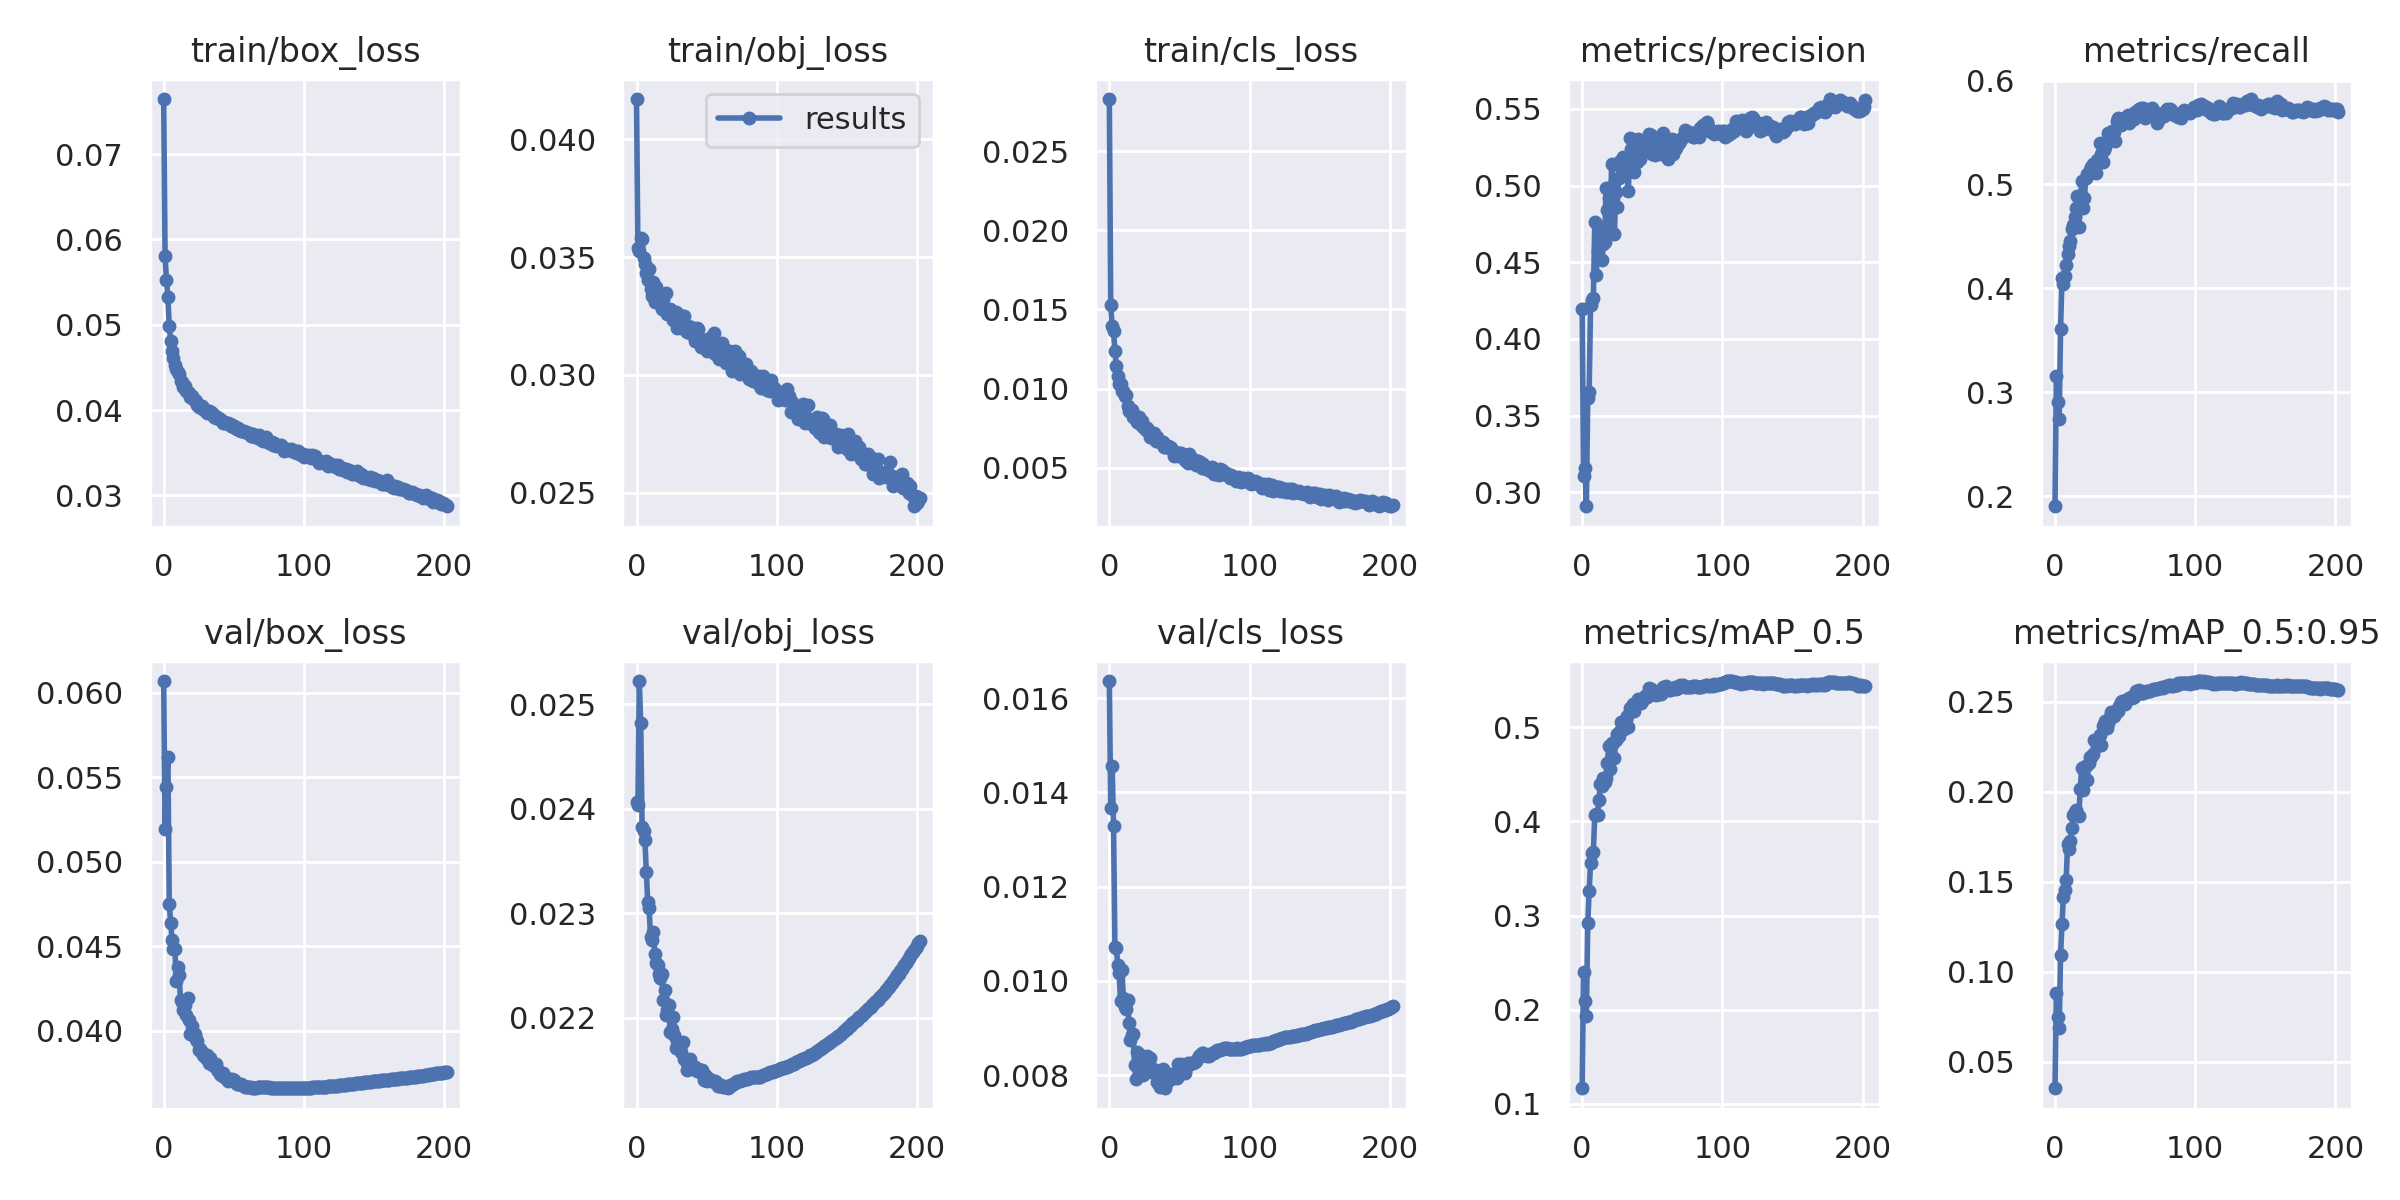

The table this chart was drawn from, first rows:
epoch, train/box_loss, train/obj_loss, train/cls_loss, metrics/precision, metrics/recall, metrics/mAP_0.5, metrics/mAP_0.5:0.95, val/box_loss, val/obj_loss, val/cls_loss, x/lr0, x/lr1, x/lr2
0, 0.07645, 0.04171, 0.0283, 0.4196, 0.1902, 0.1164, 0.03533, 0.06071, 0.02406, 0.01636, 0.07008, 0.003325, 0.003325
1, 0.05807, 0.0354, 0.01528, 0.3107, 0.3153, 0.2396, 0.08831, 0.05193, 0.02404, 0.01367, 0.04005, 0.006636, 0.006636
2, 0.05524, 0.03526, 0.01396, 0.3157, 0.2909, 0.2089, 0.07469, 0.05445, 0.02522, 0.01457, 0.01001, 0.009926, 0.009926
3, 0.0532, 0.03582, 0.01361, 0.2909, 0.2741, 0.1928, 0.06899, 0.05624, 0.02482, 0.01329, 0.009901, 0.009901, 0.009901
4, 0.04986, 0.03579, 0.01238, 0.3618, 0.3612, 0.2916, 0.1095, 0.04753, 0.02383, 0.01071, 0.009901, 0.009901, 0.009901
5, 0.04811, 0.03497, 0.01144, 0.3656, 0.41, 0.3257, 0.1264, 0.04637, 0.02378, 0.0107, 0.009868, 0.009868, 0.009868
6, 0.04695, 0.0347, 0.01079, 0.4221, 0.4037, 0.3556, 0.1417, 0.04536, 0.0237, 0.01033, 0.009835, 0.009835, 0.009835
7, 0.04609, 0.03432, 0.0103, 0.4251, 0.4117, 0.3663, 0.1455, 0.04484, 0.0234, 0.01016, 0.009802, 0.009802, 0.009802
8, 0.04534, 0.03403, 0.01031, 0.4269, 0.4228, 0.3676, 0.1512, 0.04486, 0.02311, 0.009565, 0.009769, 0.009769, 0.009769
9, 0.04483, 0.03447, 0.009878, 0.4765, 0.4331, 0.407, 0.171, 0.04294, 0.02305, 0.01024, 0.009736, 0.009736, 0.009736
10, 0.04442, 0.03367, 0.009818, 0.442, 0.4411, 0.4076, 0.1681, 0.04376, 0.02277, 0.009649, 0.009703, 0.009703, 0.009703
11, 0.04418, 0.03336, 0.00954, 0.4571, 0.446, 0.4068, 0.1727, 0.04328, 0.02275, 0.00945, 0.00967, 0.00967, 0.00967
12, 0.04346, 0.03395, 0.009613, 0.4721, 0.457, 0.4225, 0.1798, 0.04184, 0.02283, 0.009399, 0.009637, 0.009637, 0.009637
13, 0.04325, 0.03308, 0.008887, 0.4729, 0.4613, 0.4394, 0.187, 0.04171, 0.02261, 0.009594, 0.009604, 0.009604, 0.009604
14, 0.04267, 0.03372, 0.008601, 0.4517, 0.4687, 0.4375, 0.1888, 0.04125, 0.02253, 0.009113, 0.009571, 0.009571, 0.009571
15, 0.04285, 0.03331, 0.008724, 0.4618, 0.4778, 0.4457, 0.1901, 0.04153, 0.0225, 0.008753, 0.009538, 0.009538, 0.009538
16, 0.0422, 0.03333, 0.008644, 0.463, 0.4889, 0.4419, 0.1879, 0.04093, 0.02242, 0.008848, 0.009505, 0.009505, 0.009505
17, 0.04218, 0.03323, 0.008216, 0.4987, 0.4587, 0.4465, 0.1866, 0.04193, 0.02238, 0.008871, 0.009472, 0.009472, 0.009472
18, 0.04199, 0.03278, 0.00822, 0.4843, 0.4815, 0.4622, 0.2013, 0.04067, 0.02242, 0.008211, 0.009439, 0.009439, 0.009439
19, 0.04154, 0.03323, 0.008206, 0.4917, 0.5032, 0.4806, 0.2132, 0.03983, 0.02217, 0.007919, 0.009406, 0.009406, 0.009406
20, 0.04163, 0.03284, 0.007893, 0.4717, 0.4773, 0.4562, 0.2012, 0.04029, 0.02227, 0.008485, 0.009373, 0.009373, 0.009373
21, 0.04135, 0.03347, 0.008233, 0.514, 0.4872, 0.4838, 0.2139, 0.03974, 0.02203, 0.008457, 0.00934, 0.00934, 0.00934
22, 0.04114, 0.03259, 0.007795, 0.5002, 0.5066, 0.4829, 0.2144, 0.03981, 0.02208, 0.008255, 0.009307, 0.009307, 0.009307
23, 0.04109, 0.03264, 0.007975, 0.4684, 0.5098, 0.4679, 0.2065, 0.0395, 0.02212, 0.008231, 0.009274, 0.009274, 0.009274
24, 0.04056, 0.03282, 0.007602, 0.4956, 0.51, 0.4867, 0.2157, 0.03939, 0.02186, 0.008008, 0.009241, 0.009241, 0.009241
25, 0.0404, 0.03265, 0.00755, 0.4858, 0.514, 0.4924, 0.2193, 0.03885, 0.0219, 0.008107, 0.009208, 0.009208, 0.009208
26, 0.04034, 0.03235, 0.007402, 0.5047, 0.5168, 0.4903, 0.2193, 0.03891, 0.02201, 0.008063, 0.009175, 0.009175, 0.009175
27, 0.04053, 0.03249, 0.007505, 0.5159, 0.5195, 0.496, 0.221, 0.03877, 0.02184, 0.0084, 0.009142, 0.009142, 0.009142
28, 0.04019, 0.03266, 0.007286, 0.5114, 0.5166, 0.5062, 0.229, 0.03855, 0.02171, 0.008267, 0.009109, 0.009109, 0.009109
29, 0.03999, 0.03201, 0.006972, 0.5189, 0.5112, 0.5034, 0.2274, 0.03849, 0.02178, 0.008375, 0.009076, 0.009076, 0.009076
30, 0.04006, 0.03236, 0.006963, 0.507, 0.5237, 0.498, 0.2256, 0.03838, 0.02177, 0.008107, 0.009043, 0.009043, 0.009043
31, 0.03967, 0.03254, 0.007067, 0.5146, 0.5208, 0.5091, 0.2282, 0.03858, 0.02171, 0.008088, 0.00901, 0.00901, 0.00901
32, 0.03993, 0.03199, 0.007178, 0.5085, 0.5397, 0.5121, 0.2317, 0.0381, 0.02168, 0.008041, 0.008977, 0.008977, 0.008977
33, 0.0397, 0.03204, 0.00672, 0.4963, 0.5289, 0.5004, 0.2259, 0.03837, 0.02177, 0.008113, 0.008944, 0.008944, 0.008944
34, 0.03975, 0.03249, 0.006932, 0.5308, 0.5221, 0.5201, 0.2367, 0.03805, 0.02161, 0.007865, 0.008911, 0.008911, 0.008911
35, 0.03956, 0.03213, 0.00667, 0.524, 0.5335, 0.5204, 0.2378, 0.03803, 0.02159, 0.007827, 0.008878, 0.008878, 0.008878
36, 0.03925, 0.03184, 0.006635, 0.5237, 0.5357, 0.5244, 0.2391, 0.03795, 0.0215, 0.007741, 0.008845, 0.008845, 0.008845
37, 0.03904, 0.03205, 0.006629, 0.5091, 0.5408, 0.5169, 0.2353, 0.03807, 0.02153, 0.008034, 0.008812, 0.008812, 0.008812
38, 0.03916, 0.03178, 0.006627, 0.5157, 0.5495, 0.5228, 0.2379, 0.03777, 0.0216, 0.008127, 0.008779, 0.008779, 0.008779
39, 0.03909, 0.03202, 0.006302, 0.5151, 0.5488, 0.5257, 0.2417, 0.03764, 0.02156, 0.007903, 0.008746, 0.008746, 0.008746
40, 0.03899, 0.03197, 0.006292, 0.5303, 0.5445, 0.5299, 0.2443, 0.03746, 0.02151, 0.007724, 0.008713, 0.008713, 0.008713
41, 0.03882, 0.03176, 0.006354, 0.5172, 0.5514, 0.5275, 0.2416, 0.0374, 0.02153, 0.007864, 0.00868, 0.00868, 0.00868
42, 0.0385, 0.03142, 0.006344, 0.5211, 0.5506, 0.5263, 0.2421, 0.03753, 0.02153, 0.007989, 0.008647, 0.008647, 0.008647
43, 0.03857, 0.032, 0.006301, 0.5274, 0.5421, 0.5283, 0.2438, 0.03726, 0.0215, 0.008017, 0.008614, 0.008614, 0.008614
44, 0.03851, 0.03193, 0.006263, 0.5253, 0.5609, 0.5315, 0.2454, 0.03729, 0.02151, 0.007914, 0.008581, 0.008581, 0.008581
45, 0.03852, 0.03134, 0.006106, 0.5239, 0.564, 0.5332, 0.2449, 0.0372, 0.02148, 0.007985, 0.008548, 0.008548, 0.008548
46, 0.0385, 0.0312, 0.005762, 0.5238, 0.558, 0.5324, 0.2475, 0.03701, 0.02148, 0.007985, 0.008515, 0.008515, 0.008515
47, 0.03841, 0.0315, 0.006013, 0.5307, 0.5576, 0.5358, 0.2498, 0.03709, 0.0215, 0.007996, 0.008482, 0.008482, 0.008482
48, 0.03819, 0.0314, 0.005927, 0.5339, 0.5587, 0.5415, 0.2505, 0.03711, 0.0214, 0.007949, 0.008449, 0.008449, 0.008449
49, 0.03823, 0.03139, 0.005734, 0.5332, 0.5625, 0.5407, 0.2503, 0.03713, 0.02145, 0.008238, 0.008416, 0.008416, 0.008416
50, 0.0381, 0.03101, 0.005939, 0.5208, 0.5618, 0.5358, 0.249, 0.03708, 0.0214, 0.008194, 0.008383, 0.008383, 0.008383
51, 0.03786, 0.03145, 0.005945, 0.5223, 0.5651, 0.5362, 0.251, 0.03699, 0.02142, 0.008242, 0.00835, 0.00835, 0.00835
52, 0.03778, 0.03123, 0.005831, 0.52, 0.5665, 0.5353, 0.2516, 0.03689, 0.02142, 0.00819, 0.008317, 0.008317, 0.008317
53, 0.03787, 0.03159, 0.005794, 0.5278, 0.5594, 0.5348, 0.2523, 0.03685, 0.02141, 0.008194, 0.008284, 0.008284, 0.008284
54, 0.03771, 0.0312, 0.005504, 0.5237, 0.5657, 0.5368, 0.2528, 0.03686, 0.0214, 0.008038, 0.008251, 0.008251, 0.008251
55, 0.03759, 0.03177, 0.00542, 0.5216, 0.5656, 0.5359, 0.252, 0.03683, 0.02139, 0.008154, 0.008218, 0.008218, 0.008218
56, 0.03756, 0.03089, 0.005318, 0.5205, 0.5634, 0.5359, 0.2525, 0.03681, 0.02139, 0.008258, 0.008185, 0.008185, 0.008185
57, 0.03753, 0.0311, 0.005847, 0.5246, 0.5694, 0.5374, 0.2544, 0.03673, 0.02139, 0.00824, 0.008152, 0.008152, 0.008152
58, 0.03742, 0.03094, 0.005585, 0.5344, 0.5689, 0.543, 0.2559, 0.03666, 0.02135, 0.008261, 0.008119, 0.008119, 0.008119
59, 0.03747, 0.0307, 0.005442, 0.5259, 0.5721, 0.5429, 0.2559, 0.03669, 0.02135, 0.008253, 0.008086, 0.008086, 0.008086
... 143 more rows
